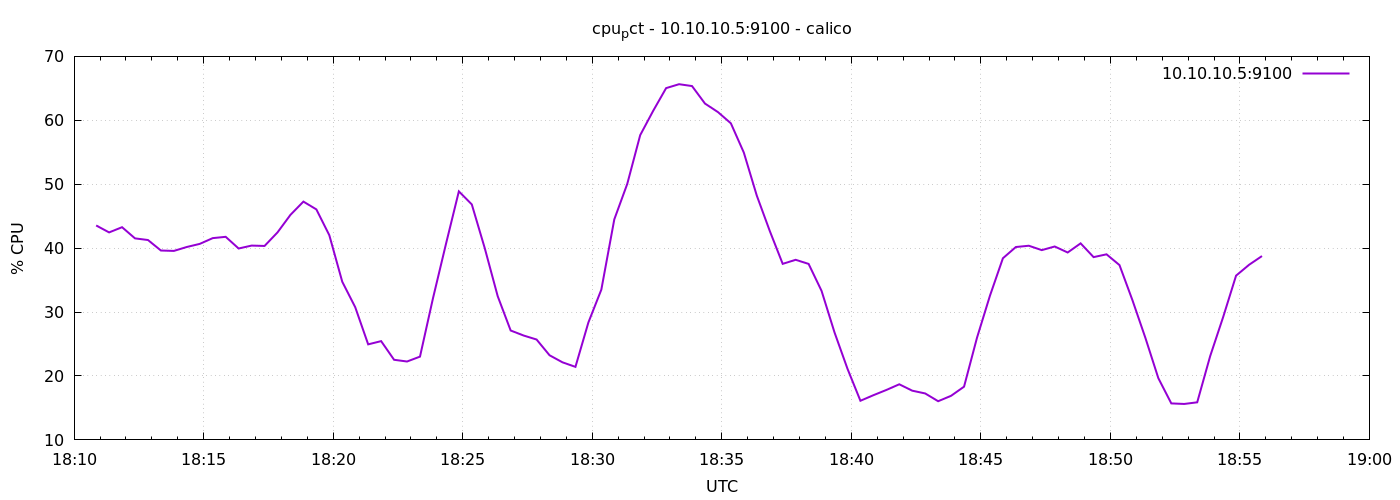

Values plotted in this chart, from the file beside it:
1776795051	43.54761904762113
1776795081	42.46
1776795111	43.28
1776795141	41.53
1776795171	41.27
1776795201	39.63
1776795231	39.57
1776795261	40.18
1776795291	40.67
1776795321	41.57
1776795351	41.77
1776795381	39.94
1776795411	40.4
1776795441	40.34
1776795471	42.46
1776795501	45.21
1776795531	47.28
1776795561	46.06
1776795591	42.02
1776795621	34.74
1776795651	30.76
1776795681	24.95
1776795711	25.45
1776795741	22.53
1776795771	22.26
1776795801	23.03
1776795831	32.13
1776795861	40.61
1776795891	48.88
1776795921	46.84
1776795951	40
1776795981	32.48
1776796011	27.11
1776796041	26.33
1776796071	25.7
1776796101	23.24
1776796131	22.14
1776796161	21.42
1776796191	28.37
1776796221	33.51
1776796251	44.5
1776796281	50.05
1776796311	57.68
1776796341	61.48
1776796371	65.03
1776796401	65.65
1776796431	65.36
1776796461	62.62
1776796491	61.29
1776796521	59.52
1776796551	54.95
1776796581	48.22
1776796611	42.7
1776796641	37.54
1776796671	38.18
1776796701	37.53
1776796731	33.31
1776796761	26.82
1776796791	21.14
1776796821	16.12
1776796851	16.99
... 30 more rows
